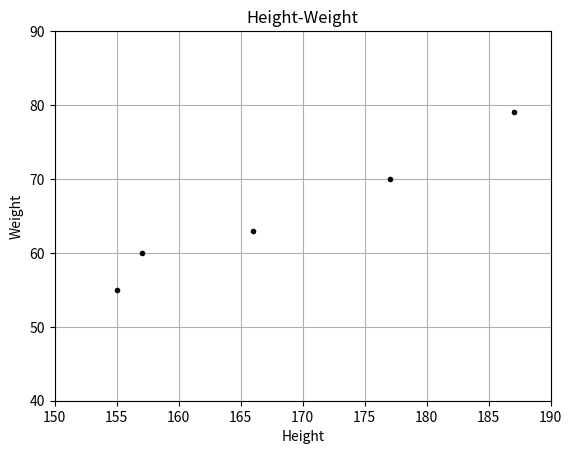

Write Python code to recreate this figure.
import matplotlib.pyplot as plt
def runplt():
    plt.figure()
    plt.title(u'Height-Weight')
    plt.xlabel(u'Height')
    plt.ylabel(u'Weight')
    plt.axis([150, 190, 40, 90])
    plt.grid(True)
    return plt

plt = runplt()
X = [[155], [157], [166], [177], [187]]
y = [[55], [60], [63], [70], [79]]
plt.plot(X, y, 'k.')
plt.show()